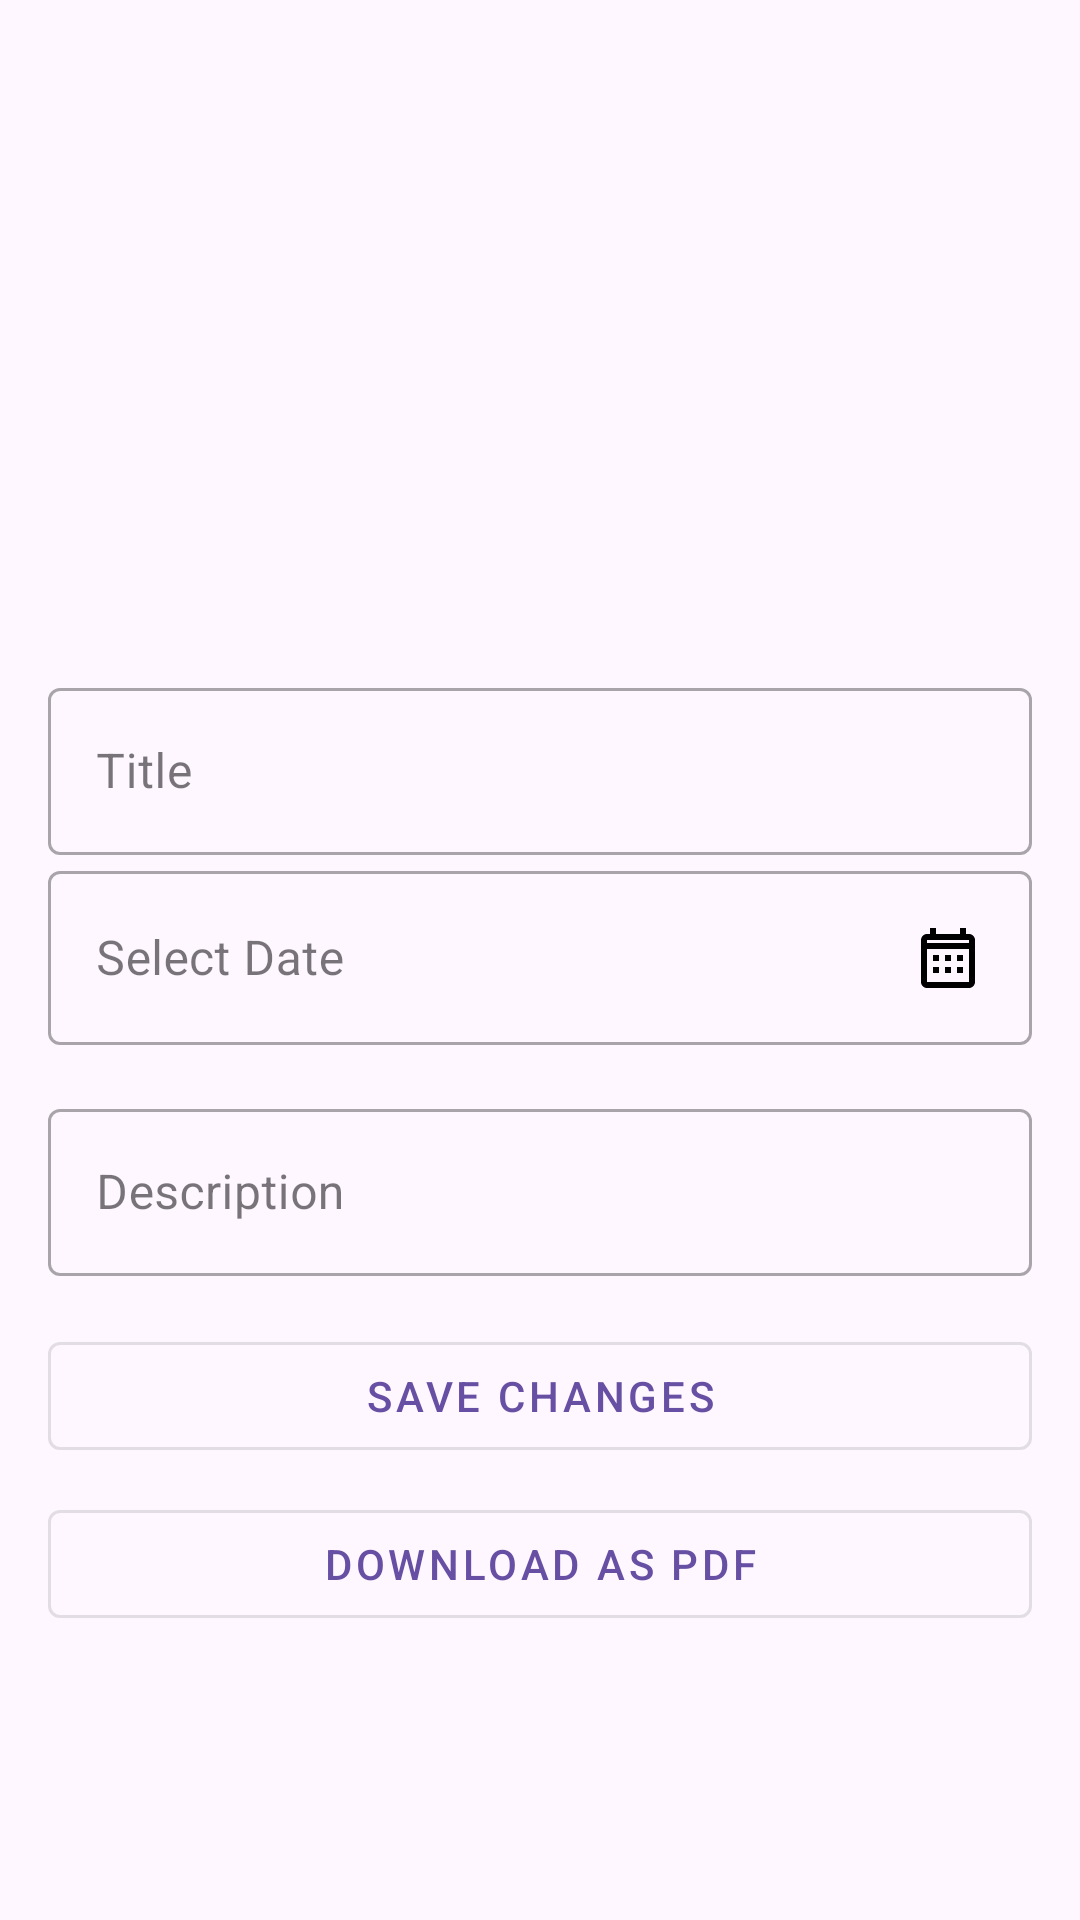

Write the Android layout XML for this screen, with the resource values it uses.
<!-- AndroidManifest.xml: application theme Theme.KERAMAT_DJATI -->
<!-- res/layout/activity_receipt_detail.xml -->
<?xml version="1.0" encoding="utf-8"?>
<androidx.coordinatorlayout.widget.CoordinatorLayout xmlns:android="http://schemas.android.com/apk/res/android"
    xmlns:app="http://schemas.android.com/apk/res-auto"
    android:layout_width="match_parent"
    android:layout_height="match_parent"
    android:padding="16dp">

    <ScrollView
        android:layout_width="match_parent"
        android:layout_height="match_parent"
        android:fillViewport="true">

        <LinearLayout
            android:layout_width="match_parent"
            android:layout_height="wrap_content"
            android:orientation="vertical">

            <ImageView
                android:id="@+id/imageViewDetail"
                android:layout_width="match_parent"
                android:layout_height="200dp"
                android:scaleType="centerCrop"
                android:adjustViewBounds="true" />

            <com.google.android.material.textfield.TextInputLayout
                android:id="@+id/textInputLayoutTitle"
                android:layout_width="match_parent"
                android:layout_height="wrap_content"
                style="@style/Widget.MaterialComponents.TextInputLayout.OutlinedBox"
                android:paddingTop="8dp">

                <com.google.android.material.textfield.TextInputEditText
                    android:id="@+id/editTextTitleDetail"
                    android:layout_width="match_parent"
                    android:layout_height="wrap_content"
                    android:hint="Title" />
            </com.google.android.material.textfield.TextInputLayout>

            <com.google.android.material.textfield.TextInputLayout
                android:id="@+id/textInputLayoutDate"
                android:layout_width="match_parent"
                android:layout_height="wrap_content"
                android:paddingBottom="8dp"
                style="@style/Widget.MaterialComponents.TextInputLayout.OutlinedBox"
                android:clickable="true"
                android:focusable="false">

                <com.google.android.material.textfield.TextInputEditText
                    android:id="@+id/editTextDateDetail"
                    android:layout_width="match_parent"
                    android:layout_height="wrap_content"
                    android:hint="Select Date"
                    android:inputType="none"
                    android:focusable="false"
                    android:drawableEnd="@drawable/ic_calendar" /> 
            </com.google.android.material.textfield.TextInputLayout>

            <com.google.android.material.textfield.TextInputLayout
                android:id="@+id/textInputLayoutDescription"
                android:layout_width="match_parent"
                android:layout_height="wrap_content"
                style="@style/Widget.MaterialComponents.TextInputLayout.OutlinedBox"
                android:paddingTop="8dp">

                <com.google.android.material.textfield.TextInputEditText
                    android:id="@+id/editTextDescriptionDetail"
                    android:layout_width="match_parent"
                    android:layout_height="wrap_content"
                    android:hint="Description"
                    android:inputType="textMultiLine" />
            </com.google.android.material.textfield.TextInputLayout>

            <com.google.android.material.button.MaterialButton
                android:id="@+id/buttonSaveChanges"
                android:layout_width="match_parent"
                android:layout_height="wrap_content"
                android:text="Save Changes"
                android:layout_marginTop="16dp"
                app:cornerRadius="4dp"
                style="@style/Widget.MaterialComponents.Button.OutlinedButton" />

            <ProgressBar
                android:id="@+id/progressBarDetail"
                android:layout_width="wrap_content"
                android:layout_height="wrap_content"
                android:layout_gravity="center"
                android:visibility="gone" />

            <com.google.android.material.button.MaterialButton
                android:id="@+id/buttonDownloadPdf"
                android:layout_width="match_parent"
                android:layout_height="wrap_content"
                android:text="Download as PDF"
                android:layout_marginTop="8dp"
                android:layout_marginBottom="16dp"
                style="@style/Widget.MaterialComponents.Button.OutlinedButton"
                app:cornerRadius="4dp" />

        </LinearLayout>
    </ScrollView>
</androidx.coordinatorlayout.widget.CoordinatorLayout>
<!-- resources referenced by this layout -->
<resources>
  <!-- drawable ic_calendar (drawable) -->
  <vector xmlns:android="http://schemas.android.com/apk/res/android"
      android:width="24dp"
      android:height="24dp"
      android:viewportWidth="24"
      android:viewportHeight="24">
      <path
          android:fillColor="#000000"
          android:pathData="M19,4h-1V2h-2v2H8V2H6v2H5c-1.11,0 -1.99,0.89 -1.99,2L3,20c0,1.1 0.89,2 1.99,2H19c1.11,0 2,-0.9 2,-2V6c0,-1.11 -0.89,-2 -2,-2zM19,20H5V9h14v11zM5,7V6h14v1H5z"/>
      <path
          android:fillColor="#000000"
          android:pathData="M7,11h2v2H7v-2zM7,15h2v2H7v-2zM11,11h2v2h-2v-2zM11,15h2v2h-2v-2zM15,11h2v2h-2v-2zM15,15h2v2h-2v-2z"/>
  </vector>
  <style name="Theme.KERAMAT_DJATI" parent="Base.Theme.KERAMAT_DJATI" />
  <style name="Base.Theme.KERAMAT_DJATI" parent="Theme.Material3.DayNight.NoActionBar">
          
          
      </style>
</resources>
